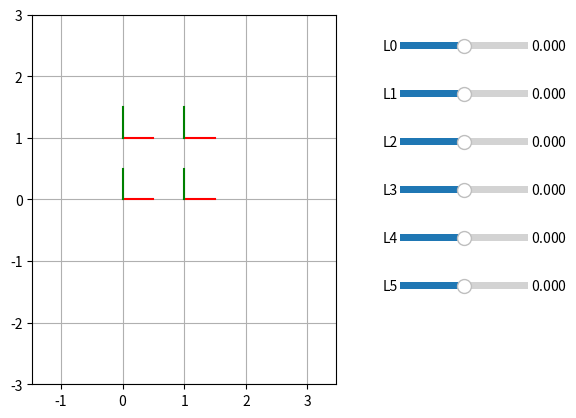

The script that saved this image:
#!/usr/bin/env python3
# -*- coding: utf-8 -*-
"""
Created on Sat Jan 27 23:00:31 2024

[redacted]
"""

import matplotlib.pyplot as plt
import numpy as np
 
from matplotlib.widgets import Slider
 
def update(val):
    q=[]
    for k in range(6):
        q.append(Slide[k].val)
    print(q)
    A1=np.array([[np.cos(q[0]), -np.sin(q[0]), 0],
                 [np.sin(q[0]), np.cos(q[0]), 1],
                 [0           ,0            , 1]])
    
    A2=np.array([[np.cos(q[1]), -np.sin(q[1]), 1],
                 [np.sin(q[1]), np.cos(q[1]), 0],
                 [0           , 0           , 1]])
    
    A3=np.array([[np.cos(q[2]), -np.sin(q[2]), 0],
                 [np.sin(q[2]), np.cos(q[2]), -1],
                 [0           , 0           , 1]])
    T=np.dot(A1,A2)
    T2 = np.dot(T,A3)
    print("T=",T)
    print("T2 = ", T2)
    M1[0].set_xdata(A1[0,2]+esc*np.array([0,A1[0,0]]))
    M1[0].set_ydata(A1[1,2]+esc*np.array([0,A1[1,0]]))
 
    M1[1].set_xdata(A1[0,2]+esc*np.array([0,A1[0,1]]))
    M1[1].set_ydata(A1[1,2]+esc*np.array([0,A1[1,1]]))
 
    M1[2].set_xdata(T[0,2]+esc*np.array([0,T[0,0]]))
    M1[2].set_ydata(T[1,2]+esc*np.array([0,T[1,0]]))
 
    M1[3].set_xdata(T[0,2]+esc*np.array([0,T[0,1]]))
    M1[3].set_ydata(T[1,2]+esc*np.array([0,T[1,1]]))
    
    M1[4].set_xdata(T2[0,2]+esc*np.array([0,T2[0,0]]))
    M1[4].set_ydata(T2[1,2]+esc*np.array([0,T2[1,0]]))
 
    M1[5].set_xdata(T2[0,2]+esc*np.array([0,T2[0,1]]))
    M1[5].set_ydata(T2[1,2]+esc*np.array([0,T2[1,1]]))
    
    
 
    
def plotM(a,A1,A2,A3):
    a.plot(esc*np.array([0,1]),
           esc*np.array([0,0]),'r')
    a.plot(esc*np.array([0,0]),
           esc*np.array([0,1]),'g')
    lines=[]
    T=np.dot(A1,A2)
    print("T=",T)

    line, =a.plot(A1[0,2]+esc*np.array([0,A1[0,0]]),
                  A1[1,2]+esc*np.array([0,A1[1,0]]),'r')
    lines.append(line)
    line, =a.plot(A1[0,2]+esc*np.array([0,A1[0,1]]),
                  A1[1,2]+esc*np.array([0,A1[1,1]]),'g')
    lines.append(line)
    line, =a.plot(T[0,2]+esc*np.array([0,T[0,0]]),
                  T[1,2]+esc*np.array([0,T[1,0]]),'r')
    lines.append(line)
    line, =a.plot(T[0,2]+esc*np.array([0,T[0,1]]),
                  T[1,2]+esc*np.array([0,T[1,1]]),'g')
    lines.append(line)
    line, =a.plot(A3[0,2]+esc*np.array([0,A3[0,0]]),
                  A3[1,2]+esc*np.array([0,A3[1,0]]),'r')
    lines.append(line)
    line, =a.plot(A3[0,2]+esc*np.array([0,A3[0,1]]),
                  A3[1,2]+esc*np.array([0,A3[1,1]]),'g')
    lines.append(line)

    
    return lines
    
 
esc=0.5
S0=np.identity(3)
theta=0
A1=np.array([[np.cos(theta), -np.sin(theta), 0],
             [np.sin(theta), np.cos(theta),  1],
             [0,             0,              1]])
    
A2=np.array([[np.cos(theta), -np.sin(theta), 1],
             [np.sin(theta), np.cos(theta),  0],
             [0,             0,              1]])
    
A3=np.array([[np.cos(theta), -np.sin(theta), 0],
             [np.sin(theta), np.cos(theta),  -1],
             [0            ,0               ,1]])
 
fig, ax = plt.subplots()
fig.subplots_adjust(right=0.6)
M1=plotM(ax,A1,A2,A3)
Slide=[]
for k in range(6):
    axrot = fig.add_axes([0.7, 0.8-.1*k, 0.2, 0.03])
    Slide.append( Slider(
        ax=axrot,
        label='L%d'%k,
        valmin=-np.pi,
        valmax=np.pi,
        valinit = 0
    ))
    Slide[k].on_changed(update)
 
update(theta)
ax.grid()
ax.axis('equal')
ax.set_xlim([-5, 7])
ax.set_ylim([-3, 3])
plt.show()
 